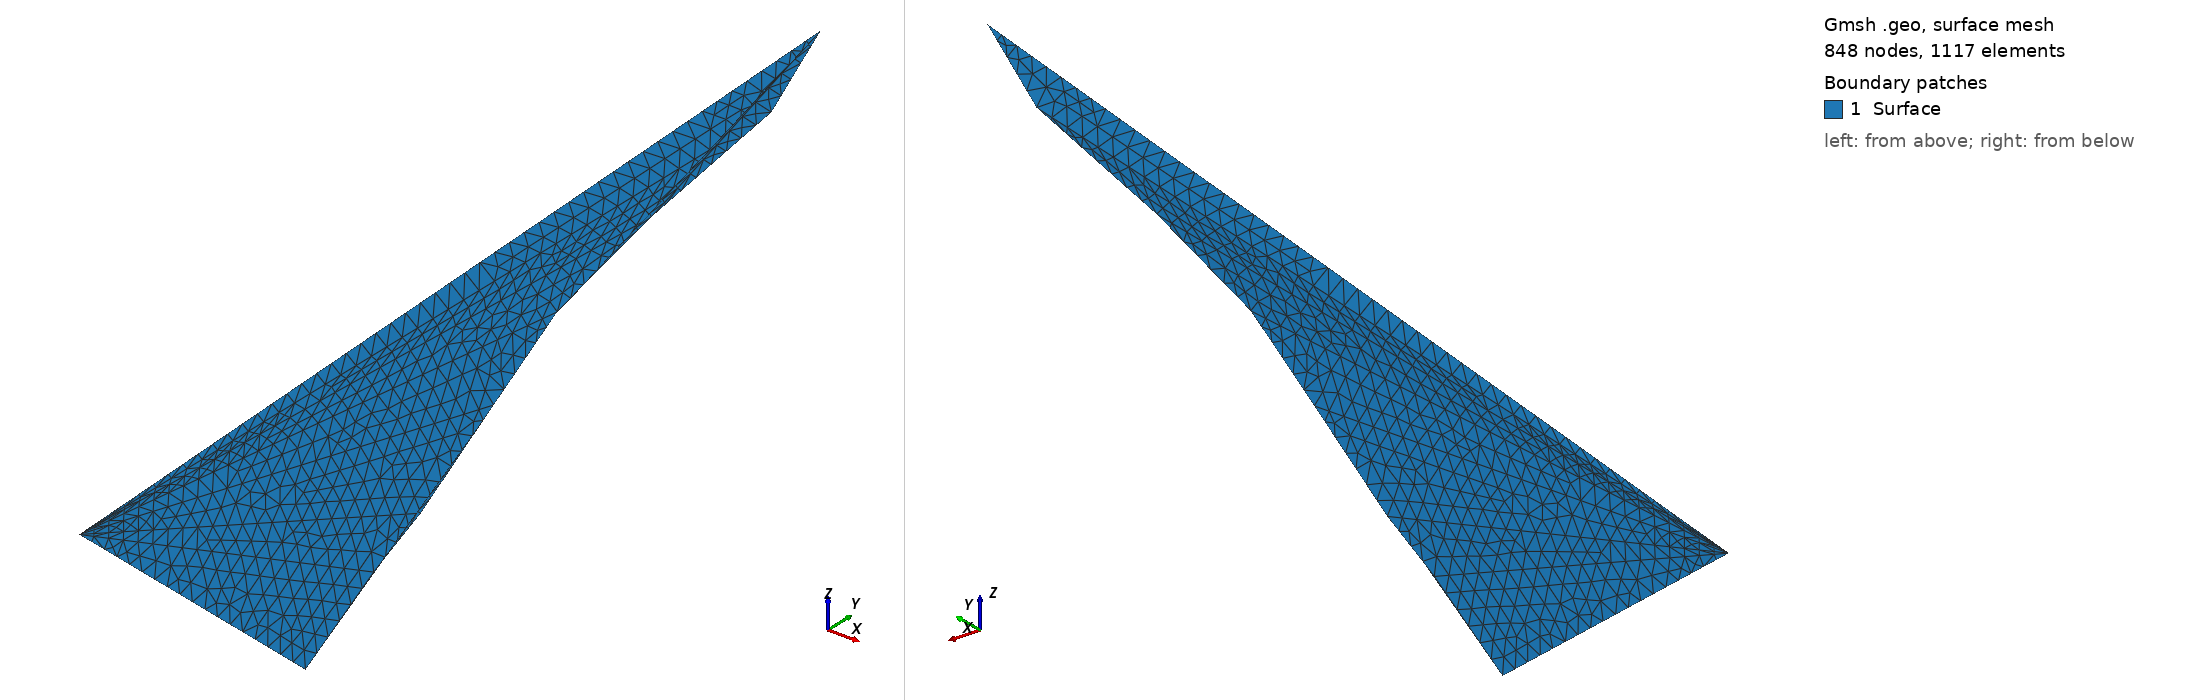

Gmsh geometry script, surface-meshed: 848 nodes, 1117 surface elements. Boundary patches (legend numbers): 1 Surface. Left view from above one corner, right view from below the opposite corner. Legend entries are the model's physical surfaces. The drawing asked Gmsh for element sizes between 1% and 20% of the model's largest extent; the script's own settings can give other sizes.

=== StanfordFault_revision1.geo (drawn) ===
// Gmsh .geo file generated from StanfordEPoints.csv

Point(1) = {576304.4, 4141678.97, 150.92, 250.0};
Point(2) = {575884.88, 4141266.29, -913.93, 250.0};
Point(3) = {574866.06, 4140264.07, -2230.98, 250.0};
Point(4) = {574066.98, 4139478.01, -3435.95, 250.0};
Point(5) = {573527.6, 4138947.42, -4640.91, 250.0};
Point(6) = {572908.31, 4138338.23, -6042.03, 250.0};
Point(7) = {572508.77, 4137945.2, -6798.64, 250.0};
Point(8) = {571929.44, 4137375.31, -8059.65, 250.0};
Point(9) = {567740.06, 4138434.63, -8100.0, 250.0};

Line(1) = {4, 3};
Line(2) = {3, 9};
Line(3) = {9, 4};
Curve Loop(1) = {1, 2, 3};
Ruled Surface(1) = {1};
Line(4) = {3, 4};
Line(5) = {4, 1};
Line(6) = {1, 3};
Curve Loop(2) = {4, 5, 6};
Ruled Surface(2) = {2};
Line(7) = {2, 1};
Line(8) = {1, 9};
Line(9) = {9, 2};
Curve Loop(3) = {7, 8, 9};
Ruled Surface(3) = {3};
Line(10) = {3, 2};
Line(11) = {2, 9};
Line(12) = {9, 3};
Curve Loop(4) = {10, 11, 12};
Ruled Surface(4) = {4};
Line(13) = {2, 3};
Line(14) = {3, 1};
Line(15) = {1, 2};
Curve Loop(5) = {13, 14, 15};
Ruled Surface(5) = {5};
Line(16) = {5, 4};
Line(17) = {4, 9};
Line(18) = {9, 5};
Curve Loop(6) = {16, 17, 18};
Ruled Surface(6) = {6};
Line(19) = {6, 5};
Line(20) = {5, 9};
Line(21) = {9, 6};
Curve Loop(7) = {19, 20, 21};
Ruled Surface(7) = {7};
Line(22) = {5, 7};
Line(23) = {7, 8};
Line(24) = {8, 5};
Curve Loop(8) = {22, 23, 24};
Ruled Surface(8) = {8};
Line(25) = {7, 5};
Line(26) = {5, 6};
Line(27) = {6, 7};
Curve Loop(9) = {25, 26, 27};
Ruled Surface(9) = {9};
Line(28) = {8, 7};
Line(29) = {7, 9};
Line(30) = {9, 8};
Curve Loop(10) = {28, 29, 30};
Ruled Surface(10) = {10};
Line(31) = {7, 6};
Line(32) = {6, 9};
Line(33) = {9, 7};
Curve Loop(11) = {31, 32, 33};
Ruled Surface(11) = {11};

// Define Physical Surface
Physical Surface("Surface") = {1, 2, 3, 4, 5, 6, 7, 8, 9, 10, 11};
